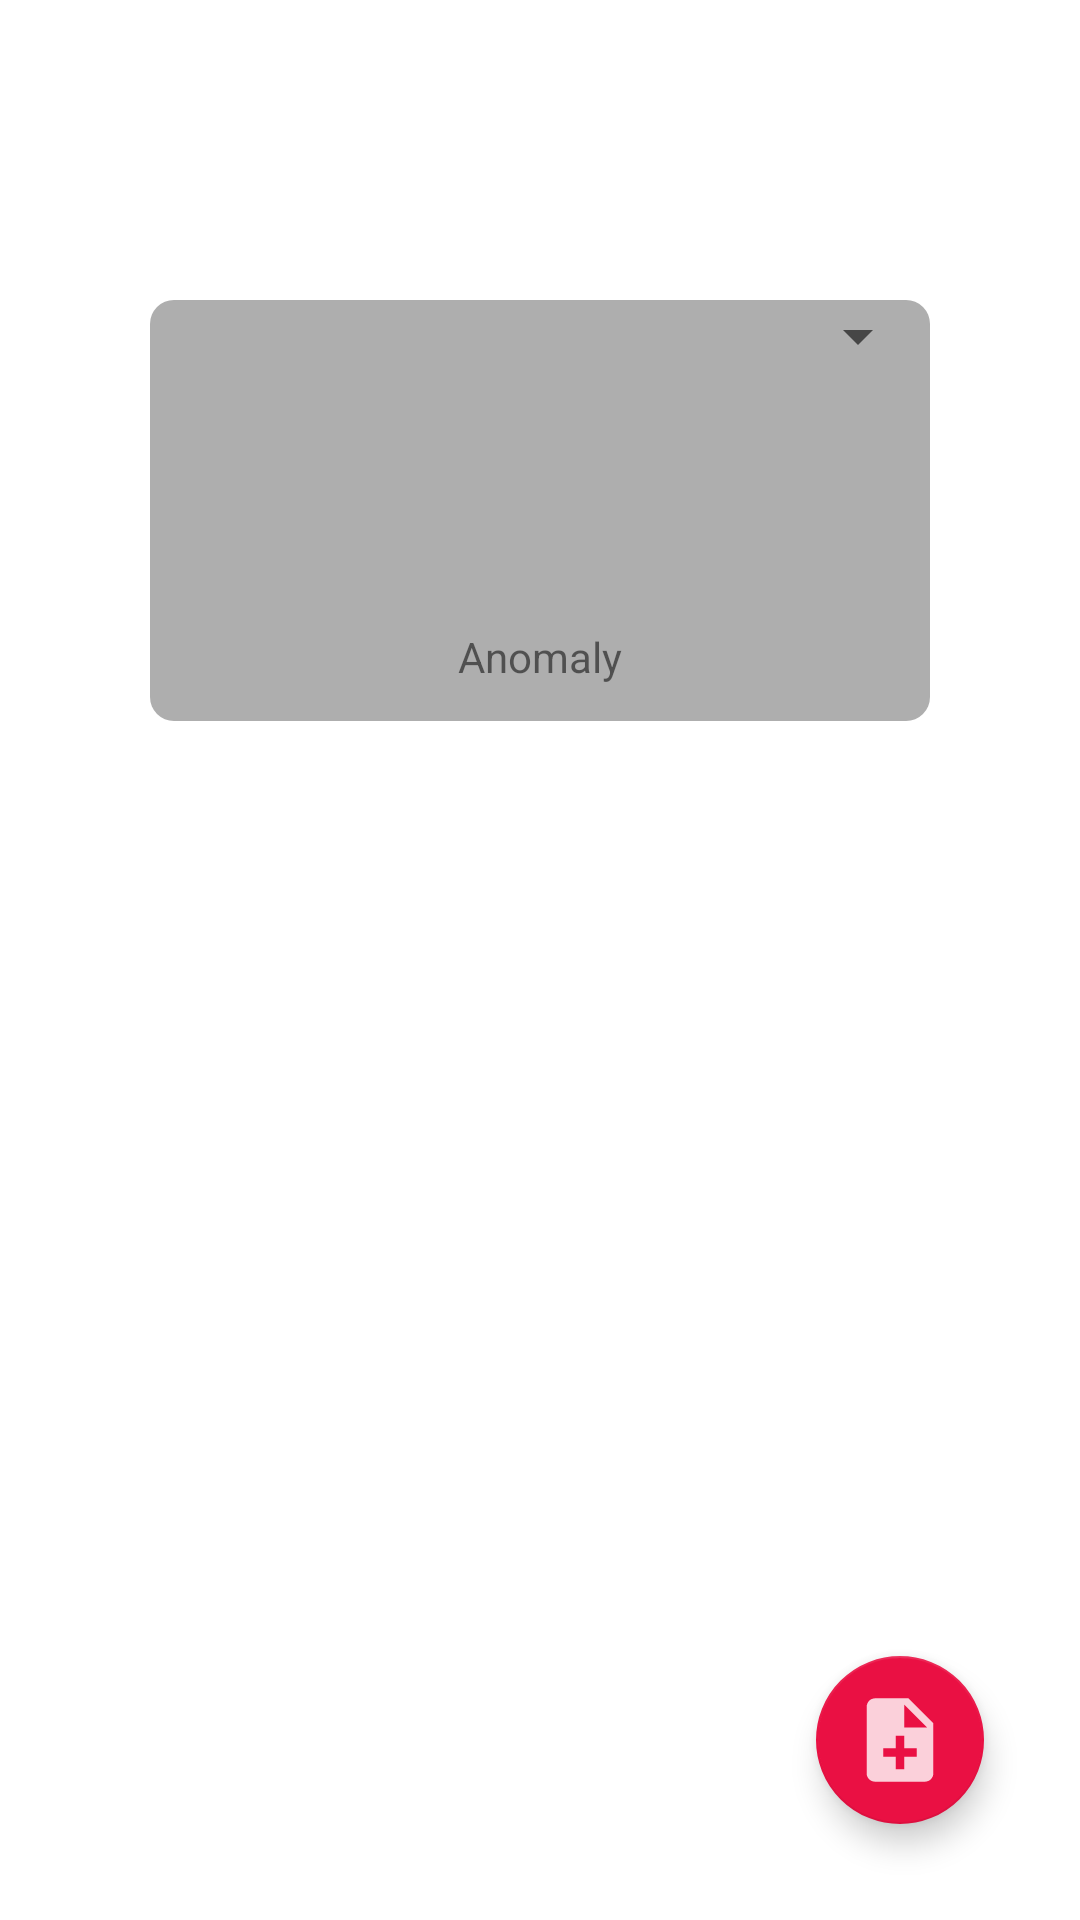

Android layout source for this screen:
<!-- AndroidManifest.xml: application theme AppTheme -->
<!-- res/layout/fragment_main.xml -->
<?xml version="1.0" encoding="utf-8"?>
<androidx.constraintlayout.widget.ConstraintLayout xmlns:android="http://schemas.android.com/apk/res/android"
    xmlns:tools="http://schemas.android.com/tools"
    android:layout_width="match_parent"
    android:layout_height="match_parent"
    xmlns:app="http://schemas.android.com/apk/res-auto"
    android:background="@color/colorWhite"
    tools:context=".Fragments.MainFragment">

    <RelativeLayout
        android:layout_width="match_parent"
        android:layout_height="match_parent" >

        <ImageView
            android:id="@+id/imageView2"
            android:layout_width="133dp"
            android:layout_height="48dp"
            android:layout_alignParentStart="true"
            android:layout_alignParentTop="true"
            android:layout_alignParentEnd="true"
            android:layout_marginStart="11dp"
            android:layout_marginTop="5dp"
            android:layout_marginEnd="267dp"
            app:layout_constraintBottom_toBottomOf="parent"
            app:layout_constraintEnd_toEndOf="parent"
            app:layout_constraintTop_toTopOf="parent"
            app:srcCompat="@drawable/hvac_logo"
            app:tint="@color/gray" />

        <ListView
            android:id="@+id/myListView"
            android:layout_width="wrap_content"
            android:layout_height="430dp"
            android:layout_alignParentStart="true"
            android:layout_alignParentTop="true"
            android:layout_alignParentEnd="true"
            android:layout_alignParentBottom="true"
            android:layout_marginStart="20dp"
            android:layout_marginTop="301dp"
            android:layout_marginEnd="20dp"
            android:layout_marginBottom="0dp"
            app:layout_constraintEnd_toEndOf="parent"
            app:layout_constraintStart_toStartOf="parent" />

    </RelativeLayout>
    <androidx.coordinatorlayout.widget.CoordinatorLayout
        android:id="@+id/button_layout_submission"
        android:layout_width="match_parent"
        android:layout_height="wrap_content"
        app:layout_constraintBottom_toBottomOf="parent"
        app:layout_constraintEnd_toEndOf="parent">

        <com.google.android.material.floatingactionbutton.FloatingActionButton
            android:id="@+id/add_btn_submission"
            android:layout_width="match_parent"
            android:layout_height="match_parent"
            android:layout_gravity="bottom|end"
            android:layout_margin="32dp"
            android:clickable="true"
            android:src="@drawable/ic_add_file"
            android:tint="@color/colorWhite"
            app:backgroundTint="@color/red"
            app:fabSize="normal"
            app:icon="@drawable/ic_add_file"
            app:maxImageSize="30dp"
            app:rippleColor="@color/colorPrimaryDark" />
    </androidx.coordinatorlayout.widget.CoordinatorLayout>

    <RelativeLayout
        android:layout_width="wrap_content"
        android:layout_height="wrap_content"
        app:layout_constraintStart_toEndOf="@+id/image_layout_HVAC"
        tools:ignore="MissingConstraints,NotSibling">
        <include
            layout="@layout/dashboard_ok_nok_information"
            tools:layout_editor_absoluteX="200dp"
            tools:layout_editor_absoluteY="200dp" />

    </RelativeLayout>

</androidx.constraintlayout.widget.ConstraintLayout>
<!-- res/layout/dashboard_ok_nok_information.xml (included above) -->
<?xml version="1.0" encoding="utf-8"?>
<androidx.constraintlayout.widget.ConstraintLayout
    xmlns:android="http://schemas.android.com/apk/res/android"
    xmlns:app="http://schemas.android.com/apk/res-auto"
    xmlns:tools="http://schemas.android.com/tools"
    android:layout_width="match_parent"
    android:layout_height="wrap_content"
    android:background="@drawable/dashboard_infomation"
    app:layout_behavior="com.google.android.material.bottomsheet.BottomSheetBehavior"
    app:behavior_hideable="true"
    app:behavior_peekHeight="70dp"
    android:layout_marginHorizontal="50dp"
    android:layout_marginVertical="100dp"
    android:id="@+id/dasboard_layout">

    <LinearLayout
        android:id="@+id/linearLayout"
        android:layout_width="0dp"
        android:layout_height="wrap_content"
        app:layout_constraintEnd_toEndOf="parent"
        app:layout_constraintStart_toStartOf="parent"
        app:layout_constraintTop_toTopOf="parent">

        <ImageView
            android:id="@+id/imageView"
            android:layout_width="213dp"
            android:layout_height="wrap_content"
            android:layout_weight="4"
            android:paddingTop="12dp"
            android:paddingBottom="12dp"
            app:srcCompat="@drawable/gear_engineering_icon" />

        <TextView
            android:layout_width="232dp"
            android:layout_height="match_parent"
            android:layout_weight="3"
            android:paddingTop="12dp"
            android:paddingBottom="12dp"
            android:text="Machine:"
            android:textAlignment="textEnd"
            android:textColor="@color/colorWhite"
            android:textSize="16sp" />

        <Spinner
            android:id="@+id/dashboard_spinner_machine"
            android:layout_width="match_parent"
            android:layout_height="match_parent"
            android:layout_weight="3"
            android:paddingTop="12dp"
            android:paddingEnd="24dp"
            android:paddingBottom="12dp"
            android:textAlignment="textEnd"
            android:textColor="@color/colorWhite"
            android:textSize="16sp" />

    </LinearLayout>

    <TextView
        android:id="@+id/dasboard_tv_oknok"
        android:layout_width="wrap_content"
        android:layout_height="wrap_content"
        android:text=""
        android:textSize="55sp"
        android:layout_marginStart="12dp"
        android:layout_marginEnd="12dp"
        android:textAlignment="center"
        android:textColor="@color/colorWhite"
        app:layout_constraintEnd_toEndOf="parent"
        app:layout_constraintStart_toStartOf="parent"
        app:layout_constraintTop_toBottomOf="@+id/linearLayout" />


    <TextView
        android:id="@+id/dasboard_tv_anomaly"
        android:layout_width="match_parent"
        android:layout_height="wrap_content"
        android:layout_margin="12dp"
        android:text="Anomaly"
        android:gravity="center"
        app:layout_constraintBottom_toBottomOf="parent"
        app:layout_constraintEnd_toEndOf="parent"
        app:layout_constraintStart_toStartOf="parent"
        app:layout_constraintTop_toBottomOf="@id/dasboard_tv_oknok" />

</androidx.constraintlayout.widget.ConstraintLayout>
<!-- resources referenced by this layout -->
<resources>
  <color name="colorPrimaryDark">#e1e1e1</color>
  <color name="colorWhite">#FFFFFF</color>
  <color name="gray">#AEAEAE</color>
  <color name="red">#EA1043</color>
  <!-- drawable dashboard_infomation (drawable) -->
  <?xml version="1.0" encoding="utf-8"?>
  <selector xmlns:android="http://schemas.android.com/apk/res/android">
      <item>
          <shape>
              <solid android:color="@color/gray" />
              <corners android:topLeftRadius="8dp" android:topRightRadius="8dp"
                  android:bottomRightRadius="8dp" android:bottomLeftRadius="8dp"/>
          </shape>
      </item>
  
  </selector>
  <!-- drawable gear_engineering_icon: vector/xml drawable (drawable-anydpi, 12301 chars, omitted) -->
  <!-- drawable hvac_logo: png bitmap (drawable, 15963 bytes) -->
  <!-- drawable ic_add_file (drawable-anydpi) -->
  <vector xmlns:android="http://schemas.android.com/apk/res/android"
      android:width="24dp"
      android:height="24dp"
      android:viewportWidth="24"
      android:viewportHeight="24"
      android:tint="#000000"
      android:alpha="0.8">
    <group android:scaleX="1.1111112"
        android:scaleY="1.1111112"
        android:translateX="-1.3333334"
        android:translateY="-1.3333334">
      <path
          android:fillColor="@android:color/white"
          android:pathData="M14,2L6,2c-1.1,0 -1.99,0.9 -1.99,2L4,20c0,1.1 0.89,2 1.99,2L18,22c1.1,0 2,-0.9 2,-2L20,8l-6,-6zM16,16h-3v3h-2v-3L8,16v-2h3v-3h2v3h3v2zM13,9L13,3.5L18.5,9L13,9z"/>
    </group>
  </vector>
  <style name="AppTheme" parent="Theme.AppCompat.Light.NoActionBar">
          
          <item name="colorPrimary">@color/colorPrimary</item>
          <item name="colorPrimaryDark">@color/colorPrimaryDark</item>
          <item name="colorAccent">@color/colorAccent</item>
      </style>
  <color name="colorPrimary">#ededed</color>
  <color name="colorAccent">#FF4081</color>
</resources>
